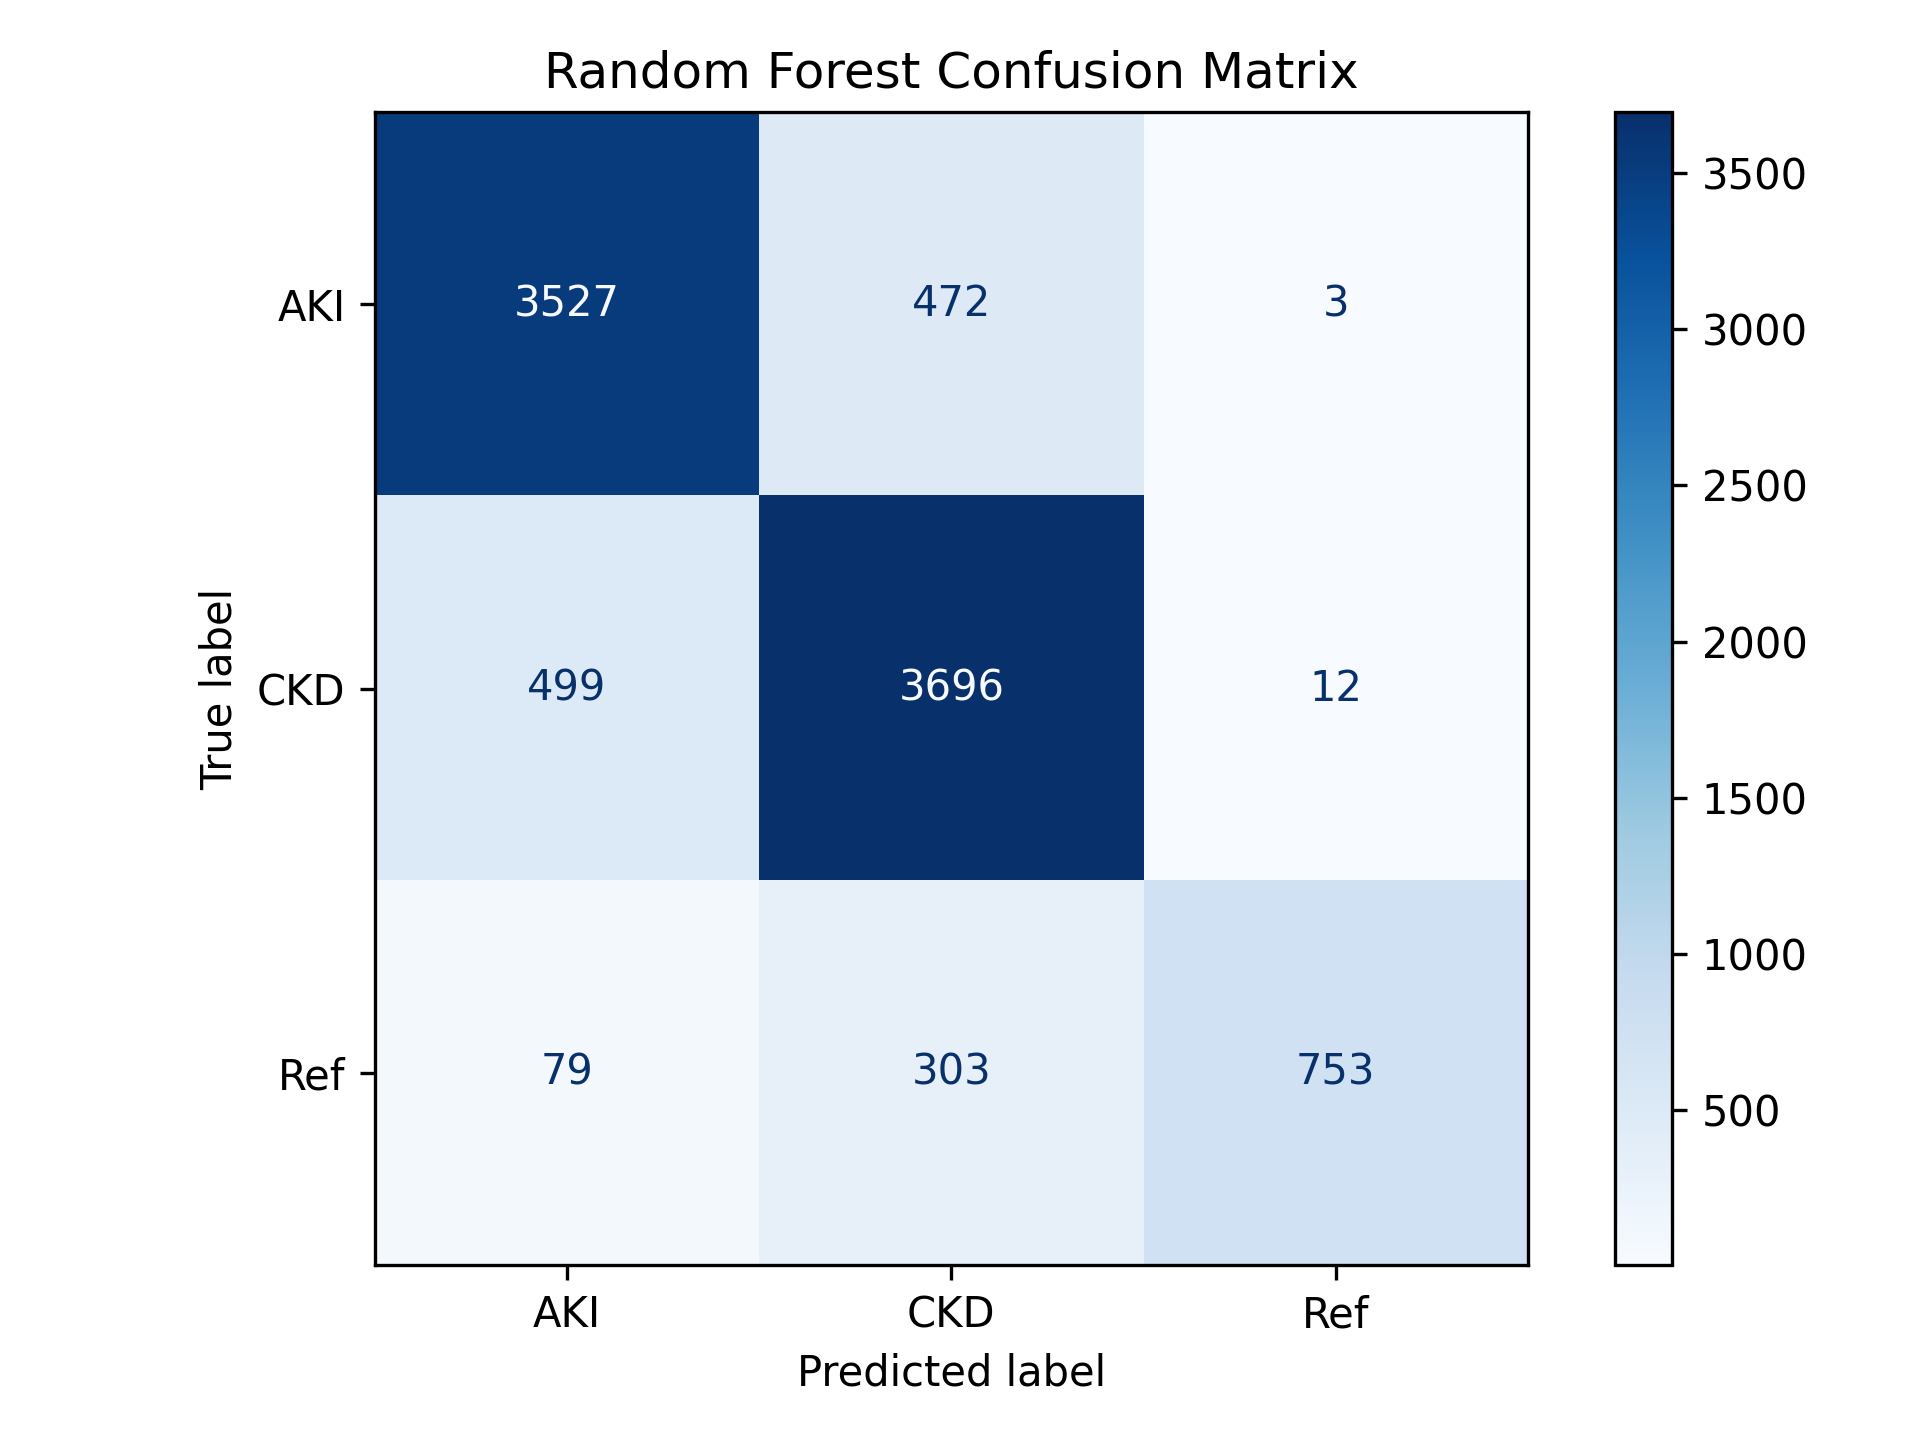

Data behind this chart, as committed beside it:
, AKI, CKD, Ref
AKI, 3527, 472, 3
CKD, 499, 3696, 12
Ref, 79, 303, 753
